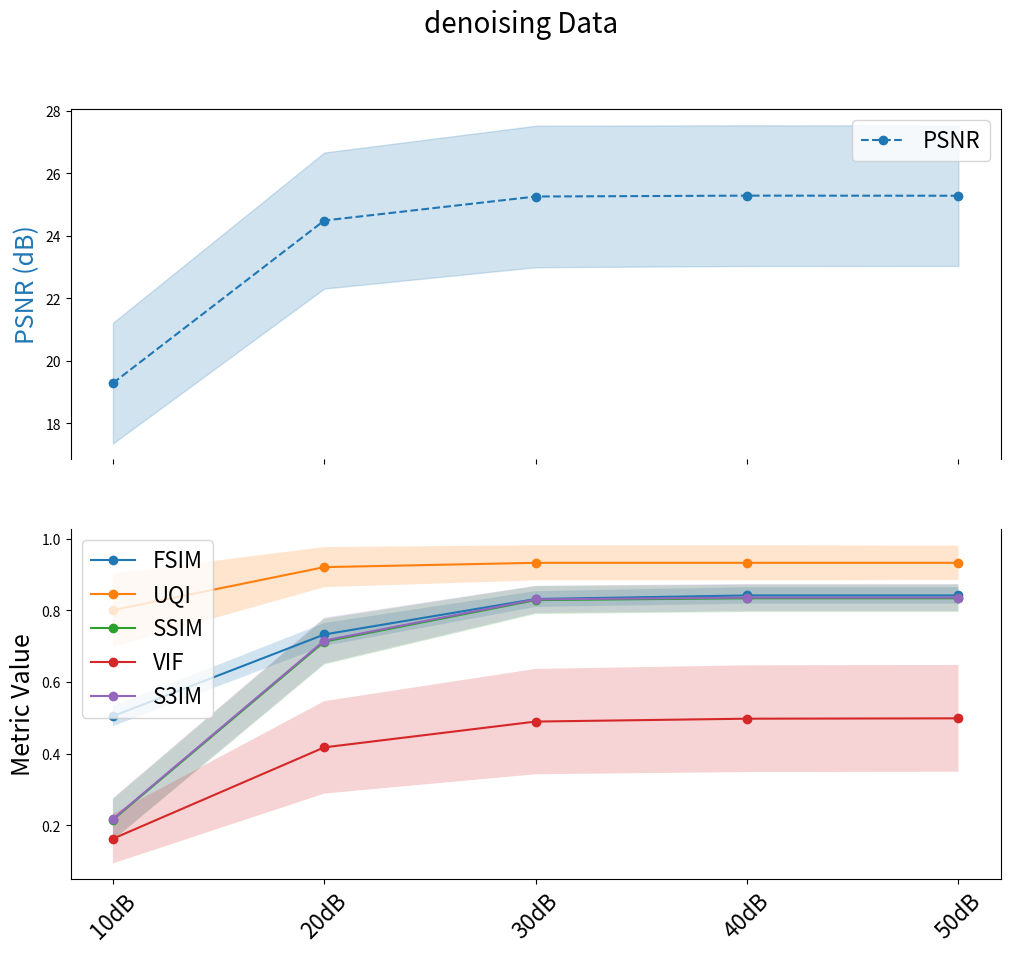

Here is the Python script that generated this plot:
import matplotlib.pyplot as plt
import numpy as np

# Configurations (Noise Levels in dB)
configs = ["10dB", "20dB", "30dB", "40dB", "50dB"]

# Denoising Data Metrics
denoising_metrics_mean_norm_filter = {
    "FSIM": ([0.304, 0.553, 0.696, 0.711, 0.713], [0.029, 0.036, 0.026, 0.027, 0.028]),
    "UQI": ([0.203, 0.313, 0.369, 0.376, 0.377], [0.130, 0.086, 0.018, 0.004, 0.004]),
    "PSNR": ([33.233, 35.693, 36.626, 36.682, 36.701], [1.773, 1.779, 1.855, 1.862, 1.864]),
    "SSIM": ([0.556, 0.738, 0.791, 0.792, 0.792], [0.178, 0.082, 0.033, 0.031, 0.031]),
    "VIF": ([0.032, 0.228, 0.370, 0.389, 0.394], [0.005, 0.026, 0.041, 0.045, 0.046]),
    "S3IM": ([0.227, 0.442, 0.529, 0.530, 0.530], [0.187, 0.161, 0.056, 0.051, 0.051])
}

denoising_metrics_zscore_norm_filter = {
    "FSIM": ([0.505, 0.733, 0.832, 0.842, 0.842], [0.028, 0.032, 0.022, 0.023, 0.023]),
    "UQI": ([0.801, 0.921, 0.933, 0.933, 0.933], [0.102, 0.056, 0.049, 0.049, 0.048]),
    "PSNR": ([19.291, 24.493, 25.261, 25.289, 25.286], [1.930, 2.176, 2.263, 2.251, 2.246]),
    "SSIM": ([0.216, 0.713, 0.829, 0.834, 0.834], [0.058, 0.064, 0.039, 0.038, 0.038]),
    "VIF": ([0.163, 0.418, 0.490, 0.498, 0.499], [0.069, 0.129, 0.147, 0.149, 0.149]),
    "S3IM": ([0.218, 0.716, 0.831, 0.836, 0.836], [0.058, 0.064, 0.038, 0.038, 0.038])
}

def plot_metrics(title, metrics):
    x = np.arange(len(configs))
    fig, (ax_top, ax_bottom) = plt.subplots(2, 1, sharex=True, figsize=(12, 10), gridspec_kw={'height_ratios': [1, 1]})
    plt.rcParams.update({'font.size': 14})
    
    for metric, (values, std) in metrics.items():
        values, std = np.array(values), np.array(std)
        if metric == "PSNR":
            ax_top.plot(x, values, label=metric, linestyle="--", marker="o", color="tab:blue")
            ax_top.fill_between(x, values - std, values + std, color="tab:blue", alpha=0.2)
        else:
            ax_bottom.plot(x, values, label=metric, linestyle="-", marker="o")
            ax_bottom.fill_between(x, values - std, values + std, alpha=0.2)
    
    ax_top.spines['bottom'].set_visible(False)
    ax_bottom.spines['top'].set_visible(False)
    ax_top.set_ylabel("PSNR (dB)", color="tab:blue", fontsize=18)
    ax_bottom.set_ylabel("Metric Value", fontsize=18)
    ax_bottom.set_xticks(x)
    ax_bottom.set_xticklabels(configs, rotation=45, fontsize=16)
    ax_top.legend(loc="upper right", fontsize=16)
    ax_bottom.legend(loc="upper left", fontsize=16)
    plt.suptitle(title, fontsize=20)
    plt.show()

# Generate plot for denoising dataset
# plot_metrics("Denoising Data", denoising_metrics_mean_norm_filter)
plot_metrics("denoising Data", denoising_metrics_zscore_norm_filter)